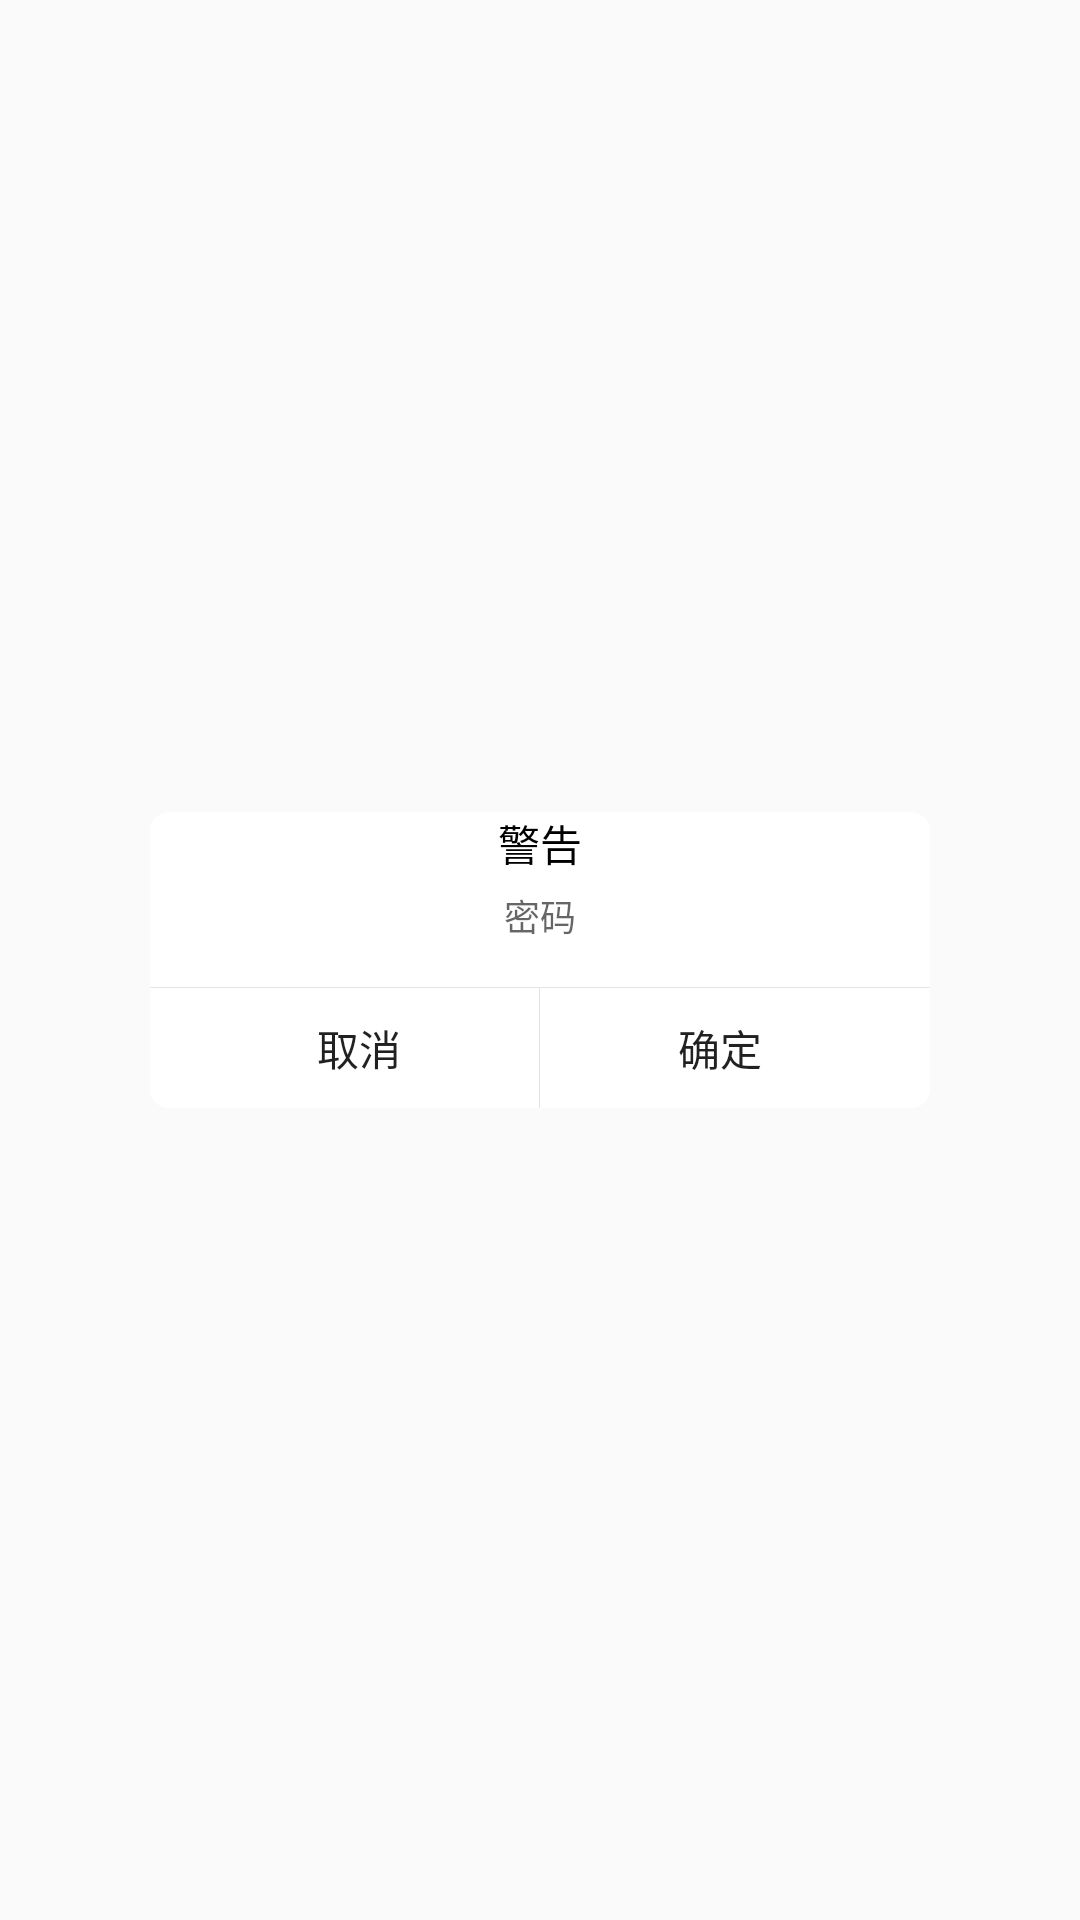

Here is an Android app screen rendered from its layout file. Give the layout XML and the strings, colors and styles it references.
<!-- AndroidManifest.xml: application theme AppTheme -->
<!-- res/layout/my_dialog.xml -->
<?xml version="1.0" encoding="utf-8"?>
<RelativeLayout xmlns:android="http://schemas.android.com/apk/res/android"
    android:layout_width="match_parent"
    android:layout_height="match_parent"
    android:background="#00000000">

    <LinearLayout
        android:layout_width="260dp"
        android:layout_height="wrap_content"
        android:layout_centerInParent="true"
        android:orientation="vertical"
        android:background="@drawable/my_dialog_bg">

        <TextView
            android:id="@+id/title"
            android:layout_width="wrap_content"
            android:layout_height="wrap_content"
            android:layout_gravity="center"
            android:text="警告"
            android:textColor="@color/colorBlack"/>

        <EditText
            android:id="@+id/content"
            android:layout_width="wrap_content"
            android:layout_height="wrap_content"
            android:layout_gravity="center"
            android:hint="密码"
            android:inputType="textPassword"
            android:background="@null"
            android:layout_marginTop="5dp"
            android:textSize="12sp"/>

        <View
            android:layout_width="match_parent"
            android:layout_height="1px"
            android:layout_marginTop="15dp"
            android:background="#e4e4e4" />

        <LinearLayout
            android:layout_width="match_parent"
            android:layout_height="40dp"
            android:orientation="horizontal">

            <Button
                android:id="@+id/no"
                android:layout_width="0dp"
                android:layout_height="match_parent"
                android:layout_weight="1"
                android:text="取消"
                android:background="@null"
                android:layout_marginLeft="10dp"
                android:gravity="center"/>

            <View
                android:layout_width="1px"
                android:layout_height="match_parent"
                android:background="#e4e4e4" />

            <Button
                android:id="@+id/yes"
                android:layout_width="0dp"
                android:layout_height="match_parent"
                android:layout_weight="1"
                android:text="确定"
                android:background="@null"
                android:layout_marginRight="10dp"
                android:gravity="center"/>


        </LinearLayout>


    </LinearLayout>

</RelativeLayout>
<!-- resources referenced by this layout -->
<resources>
  <color name="colorBlack">#000000</color>
  <!-- drawable my_dialog_bg (drawable) -->
  <?xml version="1.0" encoding="utf-8"?>
  <shape xmlns:android="http://schemas.android.com/apk/res/android">
      <solid android:color="#ffffff" />
      <stroke android:width="0.8dp"
          android:color="#ffffff" />
      <corners android:radius="6dp" />
  </shape>
  <style name="AppTheme" parent="Theme.AppCompat.Light.DarkActionBar">
          
          <item name="colorPrimary">@color/colorPrimary</item>
          <item name="colorPrimaryDark">@color/colorPrimaryDark</item>
          <item name="colorAccent">@color/colorAccent</item>
          <item name="overlapAnchor">false</item>
      </style>
  <color name="colorPrimary">#6200EE</color>
  <color name="colorPrimaryDark">#3700B3</color>
  <color name="colorAccent">#03DAC5</color>
</resources>
